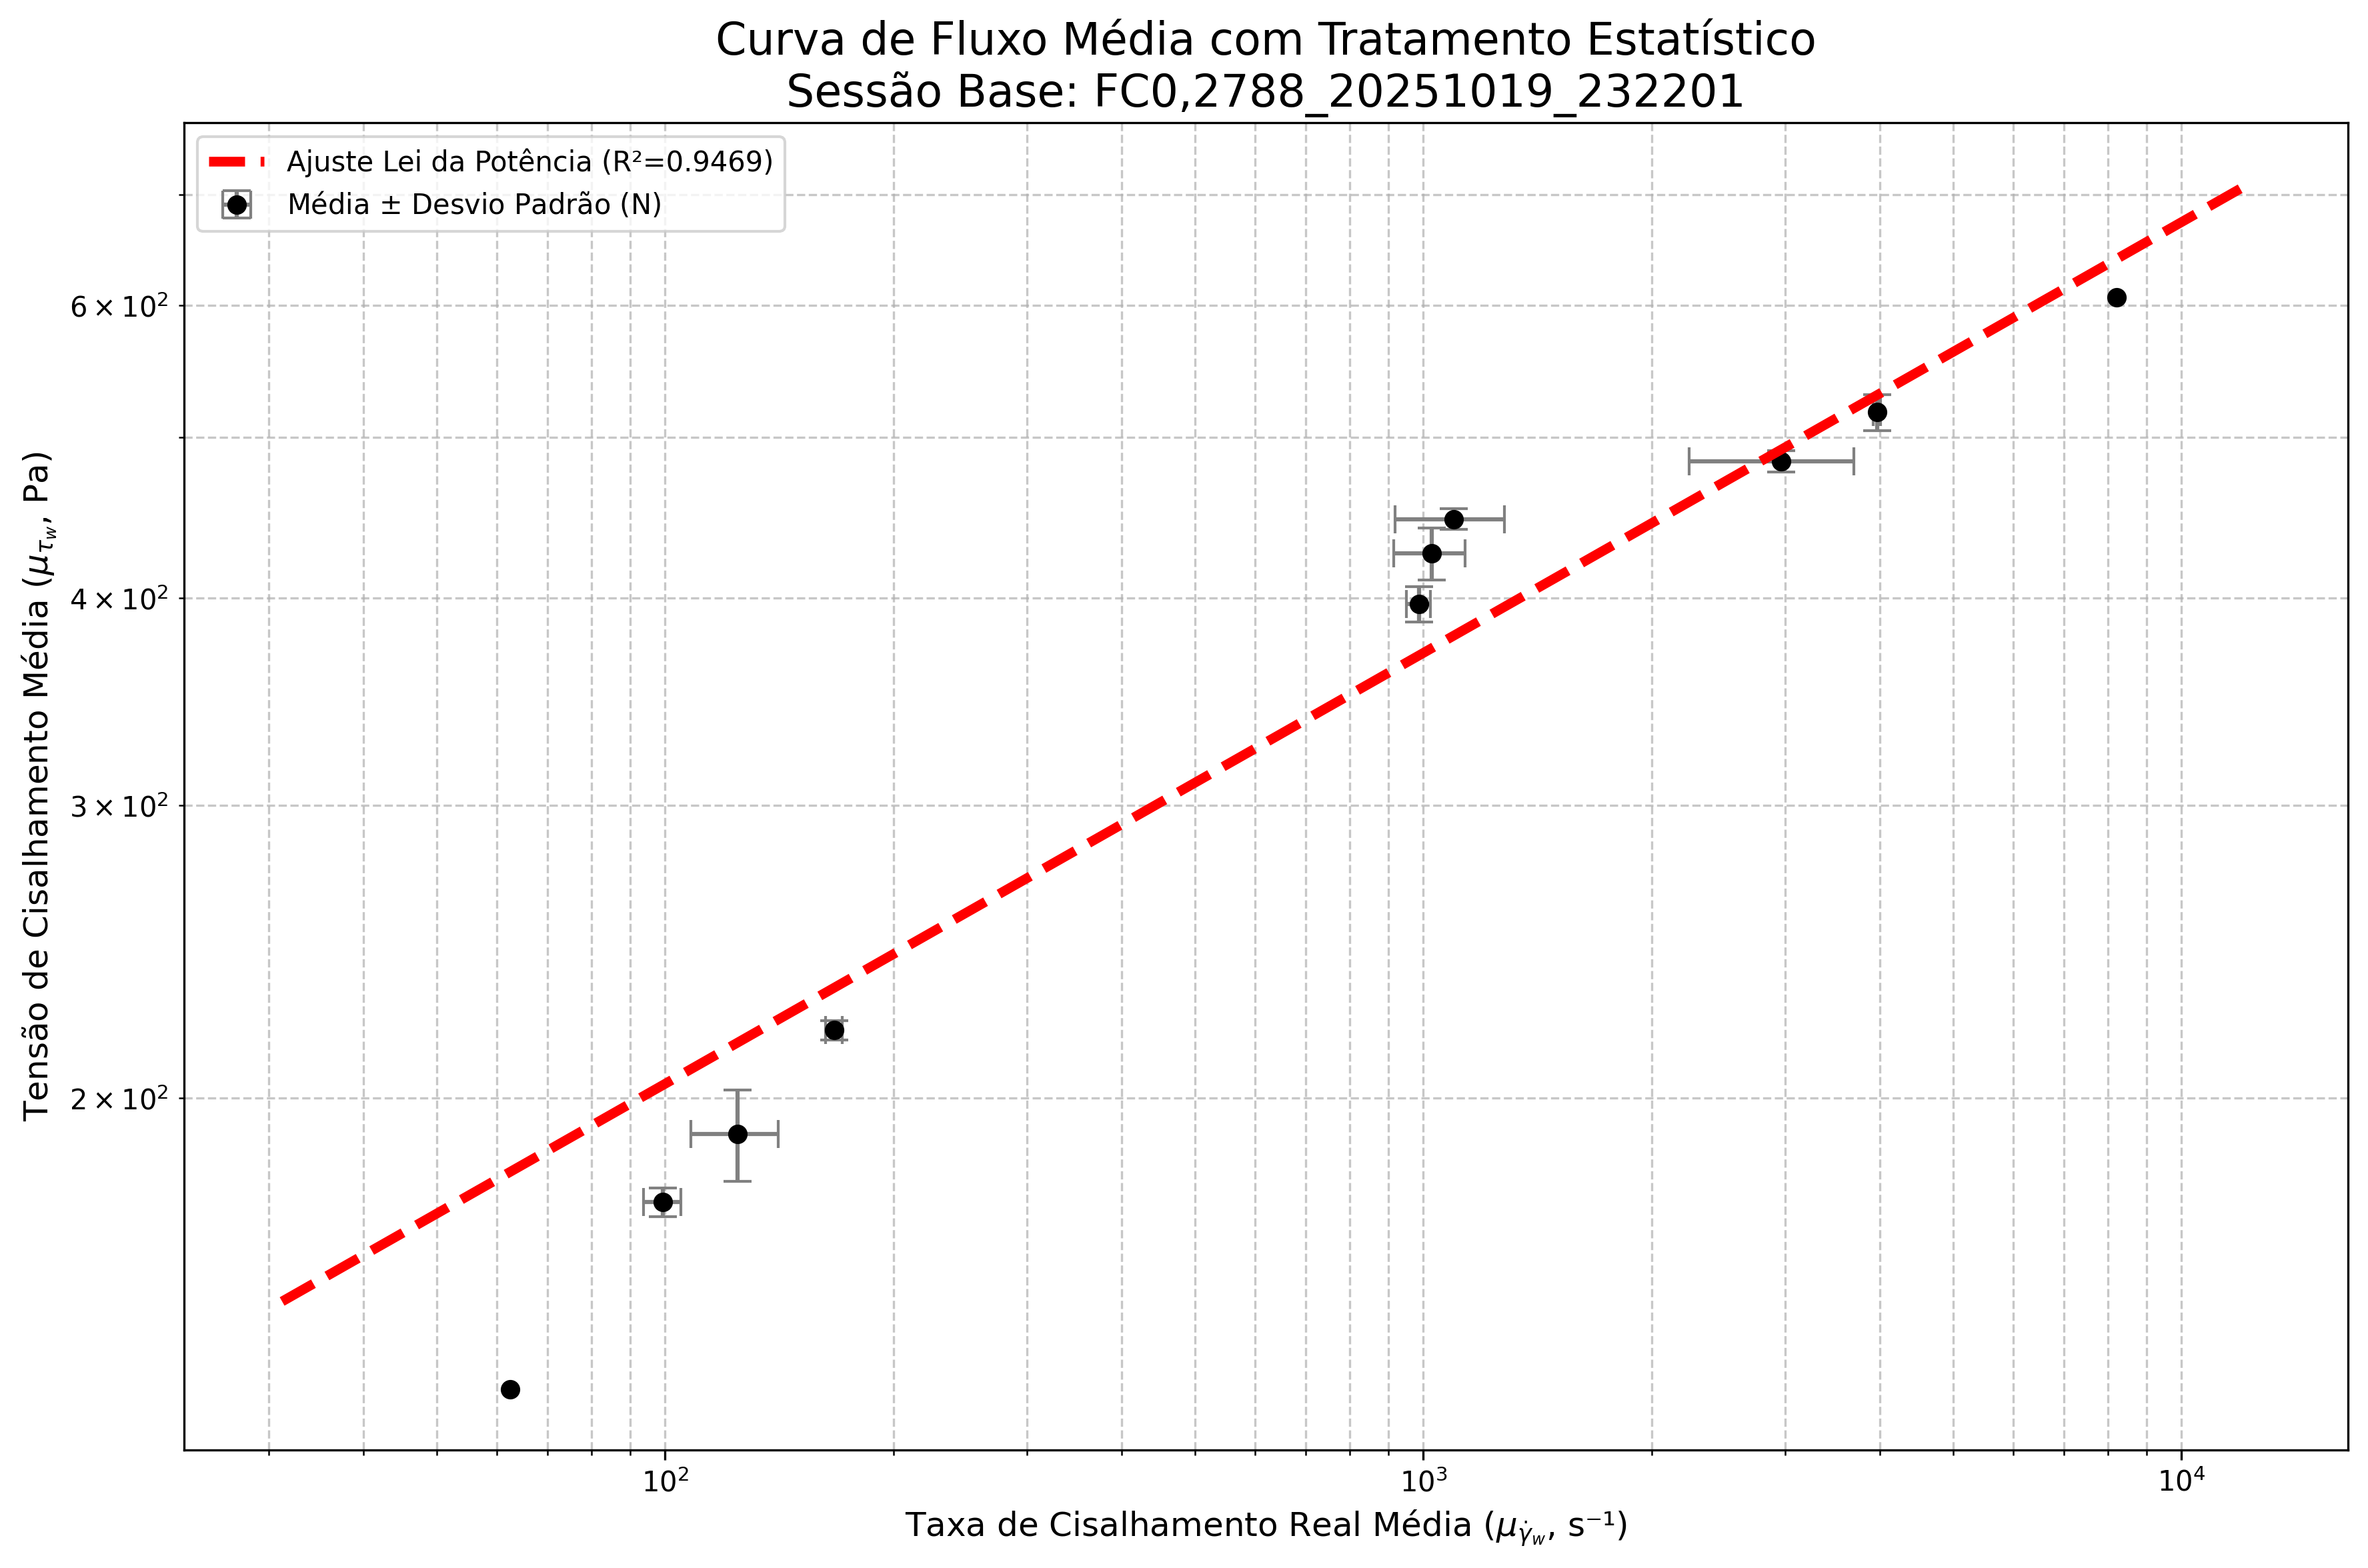

The data file committed next to this chart (first rows):
P_NOMINAL_AGRUPADA; P_ext_MEDIA(bar); τw_MEDIA(Pa); γ̇w_MEDIA(s⁻¹); η_MEDIA(Pa·s); STD_P_ext(bar); STD_τw (Pa); STD_γ̇w (s⁻¹); STD_η (Pa·s)
0,40000; 0,40880; 133,57730; 62,50780; 2,13700; ; ; ; 
0,50000; 0,52992; 173,13623; 99,24905; 1,74828; 0,01049; 3,42568; 5,60957; 0,07992
0,60000; 0,58248; 190,30194; 124,50382; 1,53840; 0,03676; 12,00310; 16,41173; 0,09747
0,70000; 0,67263; 219,75760; 167,00262; 1,31650; 0,00915; 2,98895; 4,36112; 0,03455
1,20000; 1,21395; 396,61640; 986,38665; 0,40220; 0,02977; 9,73092; 36,06874; 0,00481
1,30000; 1,30262; 425,59247; 1024,87215; 0,41965; 0,04710; 15,38534; 110,61362; 0,05568
1,40000; 1,36615; 446,34615; 1097,87595; 0,41165; 0,01916; 6,25287; 180,20878; 0,06187
1,50000; 1,47999; 483,53799; 2966,76143; 0,17017; 0,02197; 7,18059; 726,56314; 0,03472
1,60000; 1,58415; 517,56995; 3964,74575; 0,13050; 0,03967; 12,95342; 47,77447; 0,00170
1,90000; 1,85770; 606,94870; 8204,30850; 0,07400; ; ; ; 
